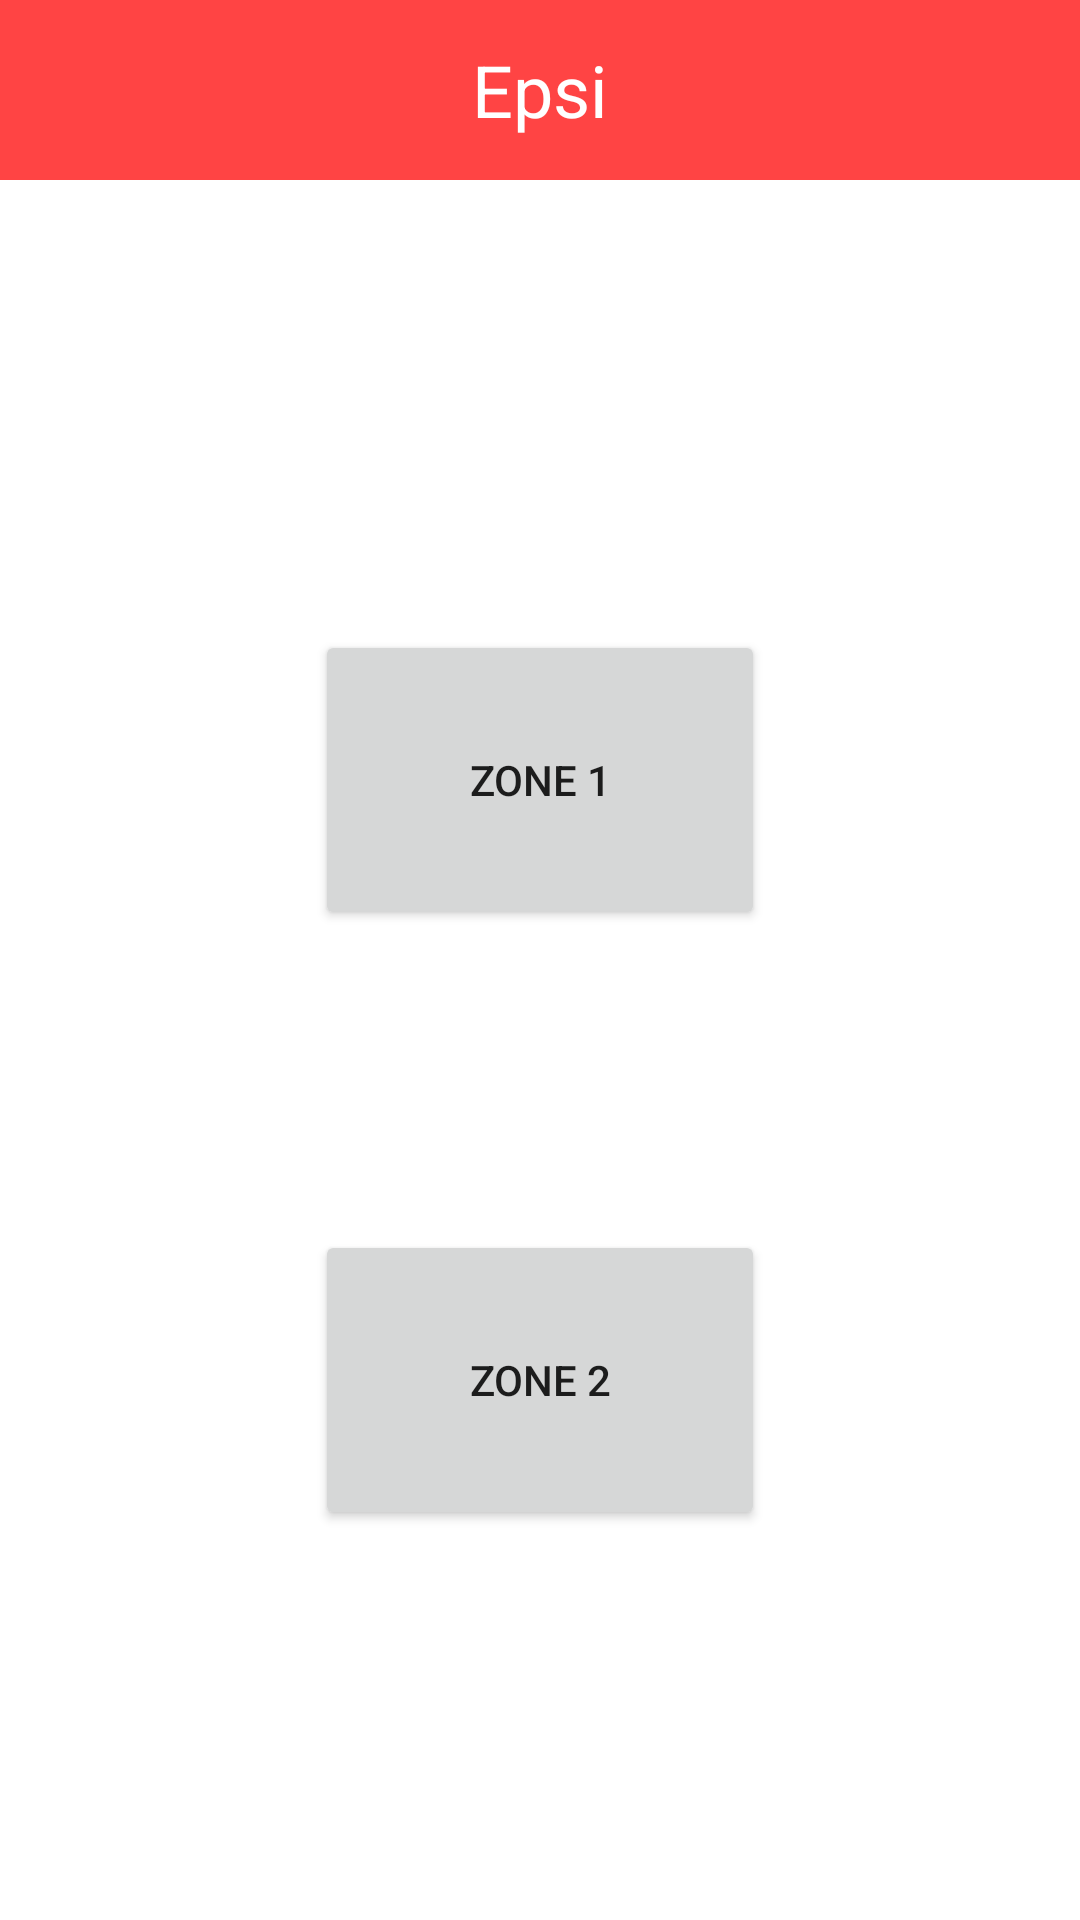

Here is an Android app screen rendered from its layout file. Give the layout XML and the strings, colors and styles it references.
<!-- AndroidManifest.xml: application theme Theme.OurApplicationB3G1_ASE -->
<!-- res/layout/activity_main.xml -->
<?xml version="1.0" encoding="utf-8"?>
<LinearLayout
    android:orientation="vertical"
    xmlns:android="http://schemas.android.com/apk/res/android"
    xmlns:tools="http://schemas.android.com/tools"
    android:layout_width="match_parent"
    android:layout_height="match_parent"
    tools:context=".MainActivity">
    <include
        android:layout_width="match_parent"
        android:layout_height="wrap_content"
        layout="@layout/layout_header"/>

    <ScrollView
        android:layout_width="match_parent"
        android:layout_height="match_parent"
        android:layout_weight="1">

        <LinearLayout
            android:layout_width="match_parent"
            android:layout_height="match_parent"
            android:orientation="vertical" >

            <Button
                android:id="@+id/buttonZone1"
                android:layout_marginTop="150dp"
                android:layout_width="150dp"
                android:layout_height="100dp"
                android:layout_gravity="center_horizontal"
                android:text="ZONE 1"/>
            <Button
                android:id="@+id/buttonZone2"
                android:layout_marginTop="100dp"
                android:layout_width="150dp"
                android:layout_height="100dp"
                android:layout_gravity="center_horizontal"
                android:text="ZONE 2"/>

        </LinearLayout>
    </ScrollView>

</LinearLayout>
<!-- res/layout/layout_header.xml (included above) -->
<?xml version="1.0" encoding="utf-8"?>
<RelativeLayout
    xmlns:android="http://schemas.android.com/apk/res/android" android:layout_width="match_parent"
    android:layout_height="match_parent">
    <RelativeLayout
        android:layout_width="match_parent"
        android:layout_height="60dp"
        android:background="@android:color/holo_red_light">
        <ImageView
            android:id="@+id/imageViewBack"
            android:visibility="gone"
            android:layout_width="40dp"
            android:layout_height="40dp"
            android:src="@drawable/back"
            android:layout_marginStart="5dp"
            android:layout_centerVertical="true"/>

        <TextView
            android:id="@+id/textViewTitle"
            android:layout_width="wrap_content"
            android:maxWidth="280dp"
            android:layout_height="match_parent"
            android:gravity="center_vertical"
            android:layout_centerInParent="true"
            android:text="Epsi"
            android:textSize="24sp"
            android:textColor="@android:color/white"/>
    </RelativeLayout>

</RelativeLayout>
<!-- resources referenced by this layout -->
<resources>
  <style name="Theme.OurApplicationB3G1_ASE" parent="Theme.MaterialComponents.DayNight.NoActionBar">
          
          <item name="colorPrimary">@color/purple_500</item>
          <item name="colorPrimaryVariant">@color/purple_700</item>
          <item name="colorOnPrimary">@color/white</item>
          
          <item name="colorSecondary">@color/teal_200</item>
          <item name="colorSecondaryVariant">@color/teal_700</item>
          <item name="colorOnSecondary">@color/black</item>
          
          <item name="android:statusBarColor" tools:targetApi="l">?attr/colorPrimaryVariant</item>
          
      </style>
  <!-- not gathered from this repository: default colours our renderer supplied (Android Studio template values) -->
  <color name="purple_500">#FF6200EE</color>
  <color name="purple_700">#FF3700B3</color>
  <color name="teal_200">#FF03DAC5</color>
  <color name="teal_700">#FF018786</color>
  <color name="black">#FF000000</color>
  <color name="white">#FFFFFFFF</color>
</resources>
